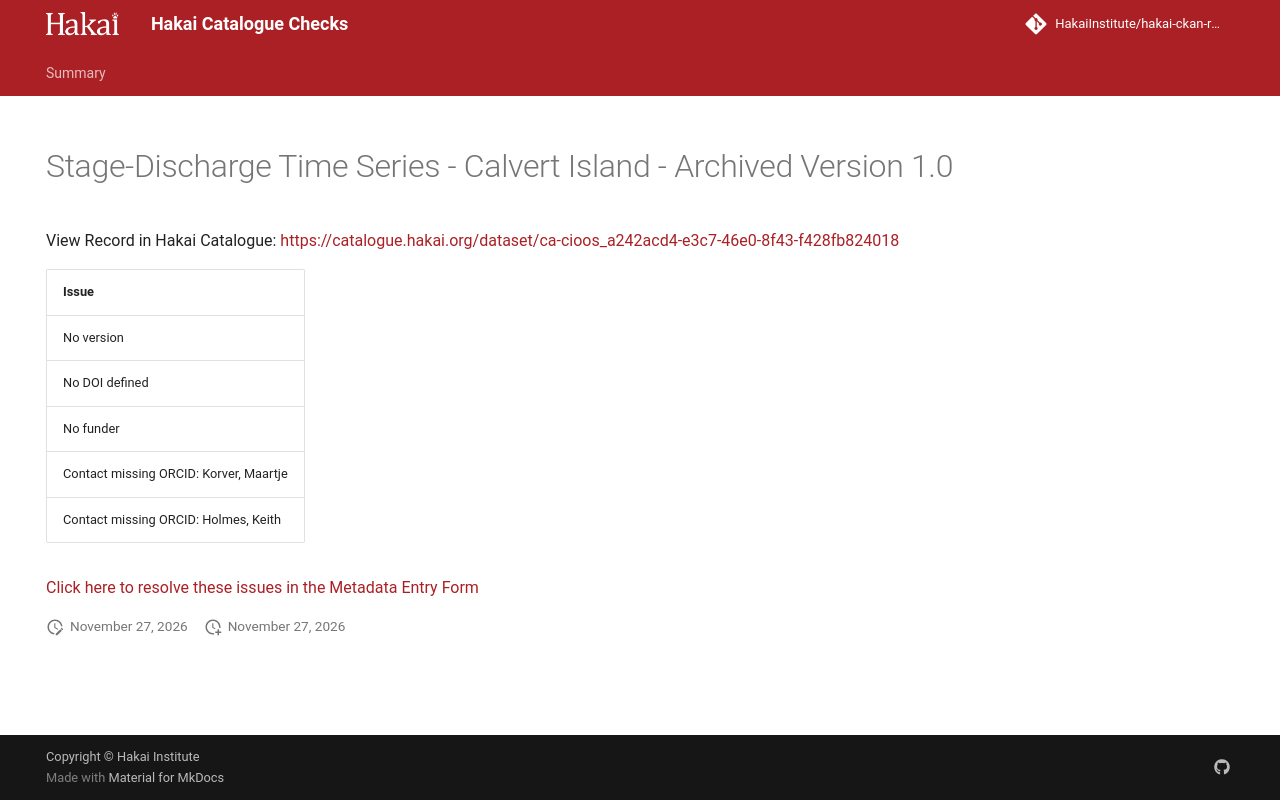

repository: HakaiInstitute/hakai-ckan-records-checks · page: main/records/6f261f49-dd1b-4250-ac59-e88c3d1b2470/index.html · generator: mkdocs

---
title: Stage-Discharge Time Series - Calvert Island - Archived Version 1.0
hide:
  - navigation
  - toc
---

# Stage-Discharge Time Series - Calvert Island - Archived Version 1.0

View Record in Hakai Catalogue: <a href="https://catalogue.hakai.org/dataset/ca-cioos_a242acd4-e3c7-46e0-8f43-f428fb824018" target="_blank">https://catalogue.hakai.org/dataset/ca-cioos_a242acd4-e3c7-46e0-8f43-f428fb824018</a>

| Issue                                  |
|:---------------------------------------|
| No version                             |
| No DOI defined                         |
| No funder                              |
| Contact missing ORCID: Korver, Maartje |
| Contact missing ORCID: Holmes, Keith   |


<a href="https://hakaiinstitute.github.io/hakai-metadata-entry-form#/en/hakai/qbqh6DF00XZq8MOpQ3kKkI9GUv43/-MUpNR0VhOVRlU210cDI" target="_blank">Click here to resolve these issues in the Metadata Entry Form</a>


<script>
   document.addEventListener("DOMContentLoaded", function() {
    var map = L.map('map').setView([51.505, -125.09], 5);
    L.tileLayer('https://tile.openstreetmap.org/{z}/{x}/{y}.png', {
        maxZoom: 19,
        attribution: '&copy; <a href="http://www.openstreetmap.org/copyright">OpenStreetMap</a>'
    }).addTo(map);
    var geojsonFeature = {
        "type": "Feature",
        "properties": {
            "name" : "Stage-Discharge Time Series - Calvert Island - Archived Version 1.0"
        },
        "geometry": {'type': 'Polygon', 'coordinates': [[[-128.13217163085935, 51.59626804559349], [-127.97149658203124, 51.59626804559349], [-127.97149658203124, 51.6857538480987], [-128.13217163085935, 51.6857538480987], [-128.13217163085935, 51.59626804559349]]]}
    }
    L.geoJSON(geojsonFeature).addTo(map);
   })
</script>
